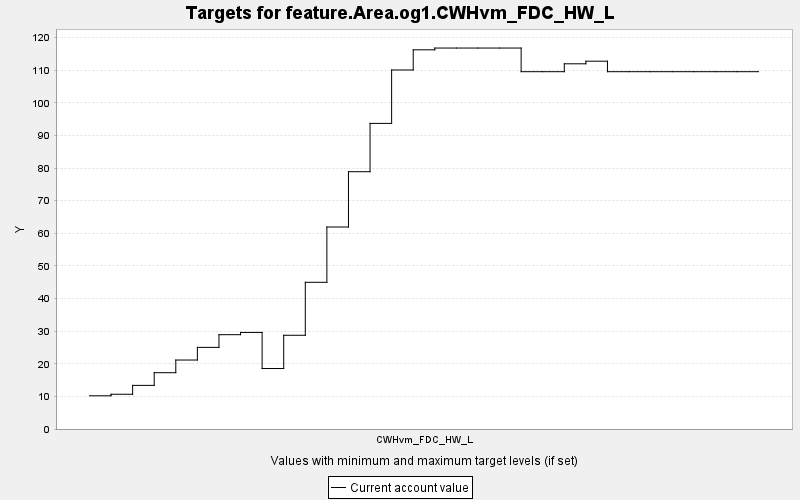

Values plotted in this chart, from the file beside it:
TARGET, PERIOD, YEAR, PERIODWIDTH, MINIMUM, MAXIMUM, MINWEIGHT, MAXWEIGHT, CURRENT, SUMMARY
feature.Area.og1.CWHvm_FDC_HW_L, 0, 0, 10.0, 0.0, 10000, 1.0, 1.0, 10.18, 0.0
feature.Area.og1.CWHvm_FDC_HW_L, 1, 10, 10.0, 0.0, 10000, 1.0, 1.0, 10.65, 0.0
feature.Area.og1.CWHvm_FDC_HW_L, 2, 20, 10.0, 0.0, 10000, 1.0, 1.0, 13.37, 0.0
feature.Area.og1.CWHvm_FDC_HW_L, 3, 30, 10.0, 0.0, 10000, 1.0, 1.0, 17.26, 0.0
feature.Area.og1.CWHvm_FDC_HW_L, 4, 40, 10.0, 0.0, 10000, 1.0, 1.0, 21.15, 0.0
feature.Area.og1.CWHvm_FDC_HW_L, 5, 50, 10.0, 0.0, 10000, 1.0, 1.0, 25.03, 0.0
feature.Area.og1.CWHvm_FDC_HW_L, 6, 60, 10.0, 0.0, 10000, 1.0, 1.0, 28.91, 0.0
feature.Area.og1.CWHvm_FDC_HW_L, 7, 70, 10.0, 0.0, 10000, 1.0, 1.0, 29.61, 0.0
feature.Area.og1.CWHvm_FDC_HW_L, 8, 80, 10.0, 0.0, 10000, 1.0, 1.0, 18.54, 0.0
feature.Area.og1.CWHvm_FDC_HW_L, 9, 90, 10.0, 0.0, 10000, 1.0, 1.0, 28.74, 0.0
feature.Area.og1.CWHvm_FDC_HW_L, 10, 100, 10.0, 0.0, 10000, 1.0, 1.0, 44.98, 0.0
feature.Area.og1.CWHvm_FDC_HW_L, 11, 110, 10.0, 0.0, 10000, 1.0, 1.0, 61.93, 0.0
feature.Area.og1.CWHvm_FDC_HW_L, 12, 120, 10.0, 0.0, 10000, 1.0, 1.0, 78.88, 0.0
feature.Area.og1.CWHvm_FDC_HW_L, 13, 130, 10.0, 0.0, 10000, 1.0, 1.0, 93.7, 0.0
feature.Area.og1.CWHvm_FDC_HW_L, 14, 140, 10.0, 0.0, 10000, 1.0, 1.0, 110.1, 0.0
feature.Area.og1.CWHvm_FDC_HW_L, 15, 150, 10.0, 0.0, 10000, 1.0, 1.0, 116.3, 0.0
feature.Area.og1.CWHvm_FDC_HW_L, 16, 160, 10.0, 0.0, 10000, 1.0, 1.0, 116.8, 0.0
feature.Area.og1.CWHvm_FDC_HW_L, 17, 170, 10.0, 0.0, 10000, 1.0, 1.0, 116.8, 0.0
feature.Area.og1.CWHvm_FDC_HW_L, 18, 180, 10.0, 0.0, 10000, 1.0, 1.0, 116.8, 0.0
feature.Area.og1.CWHvm_FDC_HW_L, 19, 190, 10.0, 0.0, 10000, 1.0, 1.0, 116.8, 0.0
feature.Area.og1.CWHvm_FDC_HW_L, 20, 200, 10.0, 0.0, 10000, 1.0, 1.0, 109.5, 0.0
feature.Area.og1.CWHvm_FDC_HW_L, 21, 210, 10.0, 0.0, 10000, 1.0, 1.0, 109.5, 0.0
feature.Area.og1.CWHvm_FDC_HW_L, 22, 220, 10.0, 0.0, 10000, 1.0, 1.0, 112, 0.0
feature.Area.og1.CWHvm_FDC_HW_L, 23, 230, 10.0, 0.0, 10000, 1.0, 1.0, 112.8, 0.0
feature.Area.og1.CWHvm_FDC_HW_L, 24, 240, 10.0, 0.0, 10000, 1.0, 1.0, 109.5, 0.0
feature.Area.og1.CWHvm_FDC_HW_L, 25, 250, 10.0, 0.0, 10000, 1.0, 1.0, 109.5, 0.0
feature.Area.og1.CWHvm_FDC_HW_L, 26, 260, 10.0, 0.0, 10000, 1.0, 1.0, 109.5, 0.0
feature.Area.og1.CWHvm_FDC_HW_L, 27, 270, 10.0, 0.0, 10000, 1.0, 1.0, 109.5, 0.0
feature.Area.og1.CWHvm_FDC_HW_L, 28, 280, 10.0, 0.0, 10000, 1.0, 1.0, 109.5, 0.0
feature.Area.og1.CWHvm_FDC_HW_L, 29, 290, 10.0, 0.0, 10000, 1.0, 1.0, 109.5, 0.0
feature.Area.og1.CWHvm_FDC_HW_L, 30, 300, 10.0, 0.0, 10000, 1.0, 1.0, 109.5, 0.0
